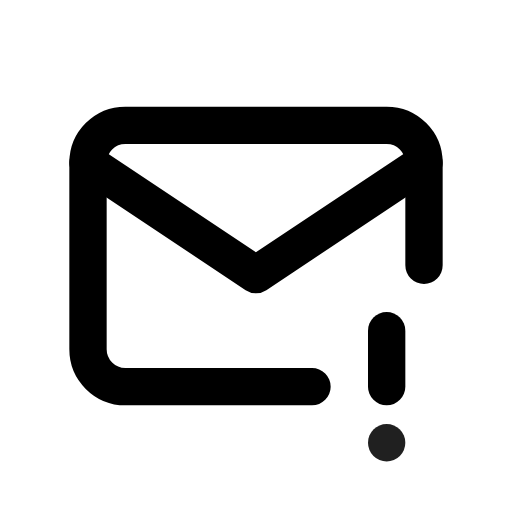
t = 0.00 s
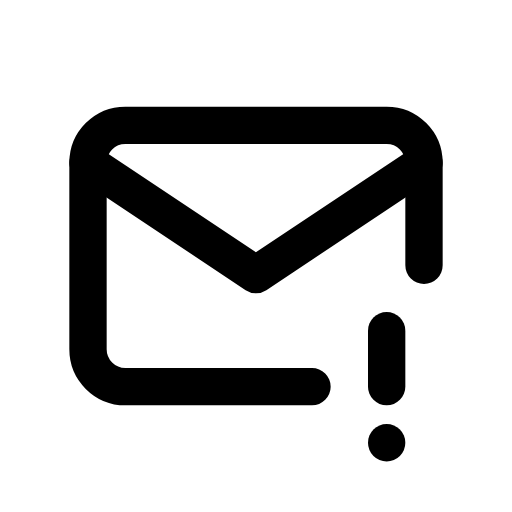
t = 0.90 s
t = 1.19 s: frame unchanged from t = 0.90 s, image omitted
t = 1.72 s: frame unchanged from t = 0.90 s, image omitted
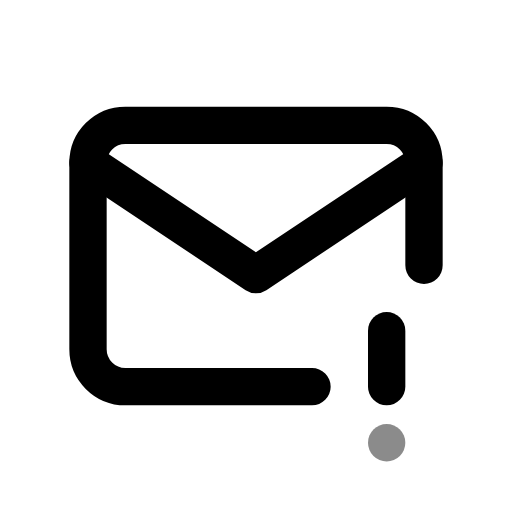
t = 2.36 s
t = 3.15 s: frame unchanged from t = 0.90 s, image omitted

The animated SVG that drew these frames (rendered in a browser with its animation timeline set to each time). Animation: 1 CSS @keyframes rule; one cycle of 3.55 s, repeats indefinitely.

<svg xmlns="http://www.w3.org/2000/svg" width="24" height="24" fill="none" stroke="currentColor" stroke-linecap="round" stroke-linejoin="round" stroke-width="2" viewBox="0 0 24 24">
    <!-- Generated by scripts/icon-expansion/generate.mjs -->
    <!-- Adapted from Tabler Icons 3.34.1.
MIT License

Copyright (c) 2020-2024 Paweł Kuna

Permission is hereby granted, free of charge, to any person obtaining a copy
of this software and associated documentation files (the "Software"), to deal
in the Software without restriction, including without limitation the rights
to use, copy, modify, merge, publish, distribute, sublicense, and/or sell
copies of the Software, and to permit persons to whom the Software is
furnished to do so, subject to the following conditions:

The above copyright notice and this permission notice shall be included in all
copies or substantial portions of the Software.

THE SOFTWARE IS PROVIDED "AS IS", WITHOUT WARRANTY OF ANY KIND, EXPRESS OR
IMPLIED, INCLUDING BUT NOT LIMITED TO THE WARRANTIES OF MERCHANTABILITY,
FITNESS FOR A PARTICULAR PURPOSE AND NONINFRINGEMENT. IN NO EVENT SHALL THE
AUTHORS OR COPYRIGHT HOLDERS BE LIABLE FOR ANY CLAIM, DAMAGES OR OTHER
LIABILITY, WHETHER IN AN ACTION OF CONTRACT, TORT OR OTHERWISE, ARISING FROM,
OUT OF OR IN CONNECTION WITH THE SOFTWARE OR THE USE OR OTHER DEALINGS IN THE
SOFTWARE. -->
    <style>
        @media (prefers-reduced-motion: no-preference) {
            @keyframes ira-exp-pulse { 0%, 100% { opacity: 1; } 22% { opacity: .45; } 40% { opacity: 1; } }
            [data-ira-motion="mail-exclamation"] { transform-box: fill-box; transform-origin: center; animation: ira-exp-pulse 2.65s ease-in-out -0.9s infinite; }
        }
    </style>
    <g transform="translate(1.5 1.5) scale(.875)"><path d="M15 19h-10a2 2 0 0 1 -2 -2v-10a2 2 0 0 1 2 -2h14a2 2 0 0 1 2 2v5.5"/><path d="M3 7l9 6l9 -6"/><path d="M19 16v3"/></g>
    <g data-ira-motion="mail-exclamation"><g transform="translate(1.5 1.5) scale(.875)"><path d="M19 22v.01"/></g></g>
</svg>
